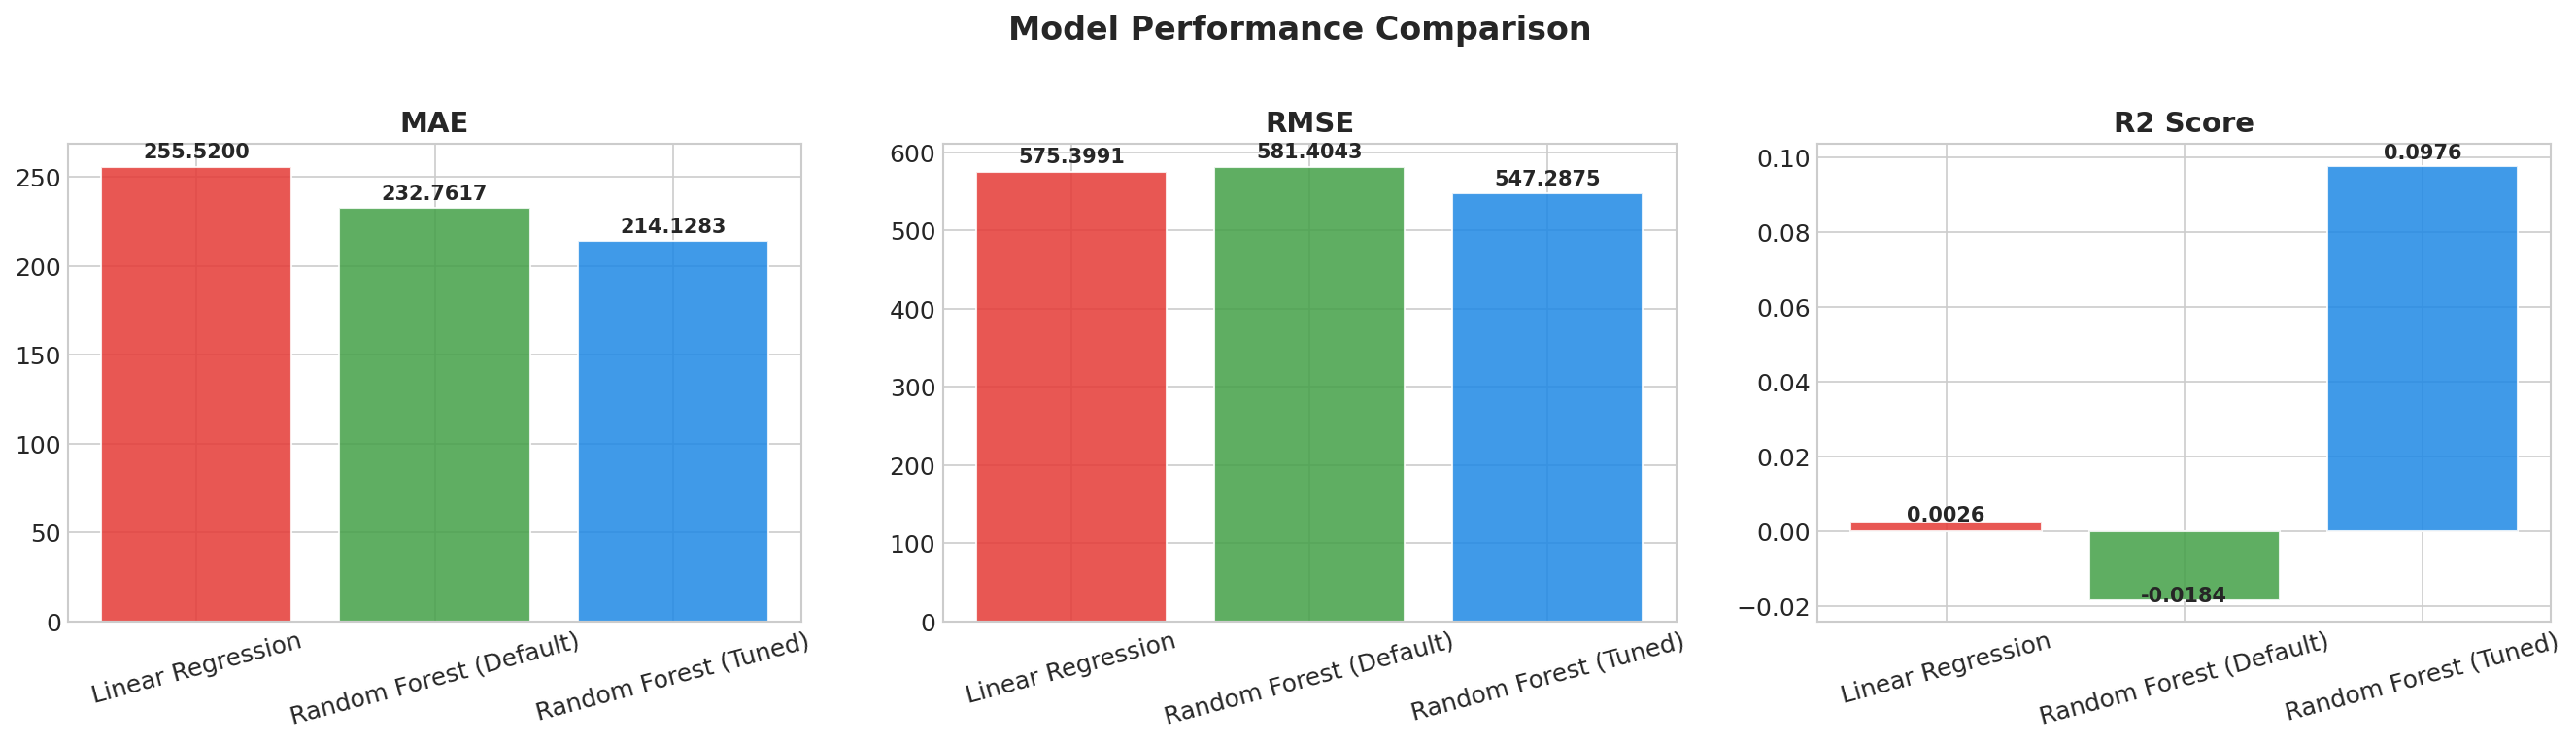

The table this chart was drawn from, first rows:
Model, MAE, RMSE, R2 Score
Linear Regression, 255.5, 575.4, 0.002559
Random Forest (Default), 232.8, 581.4, -0.01837
Random Forest (Tuned), 214.1, 547.3, 0.09764
